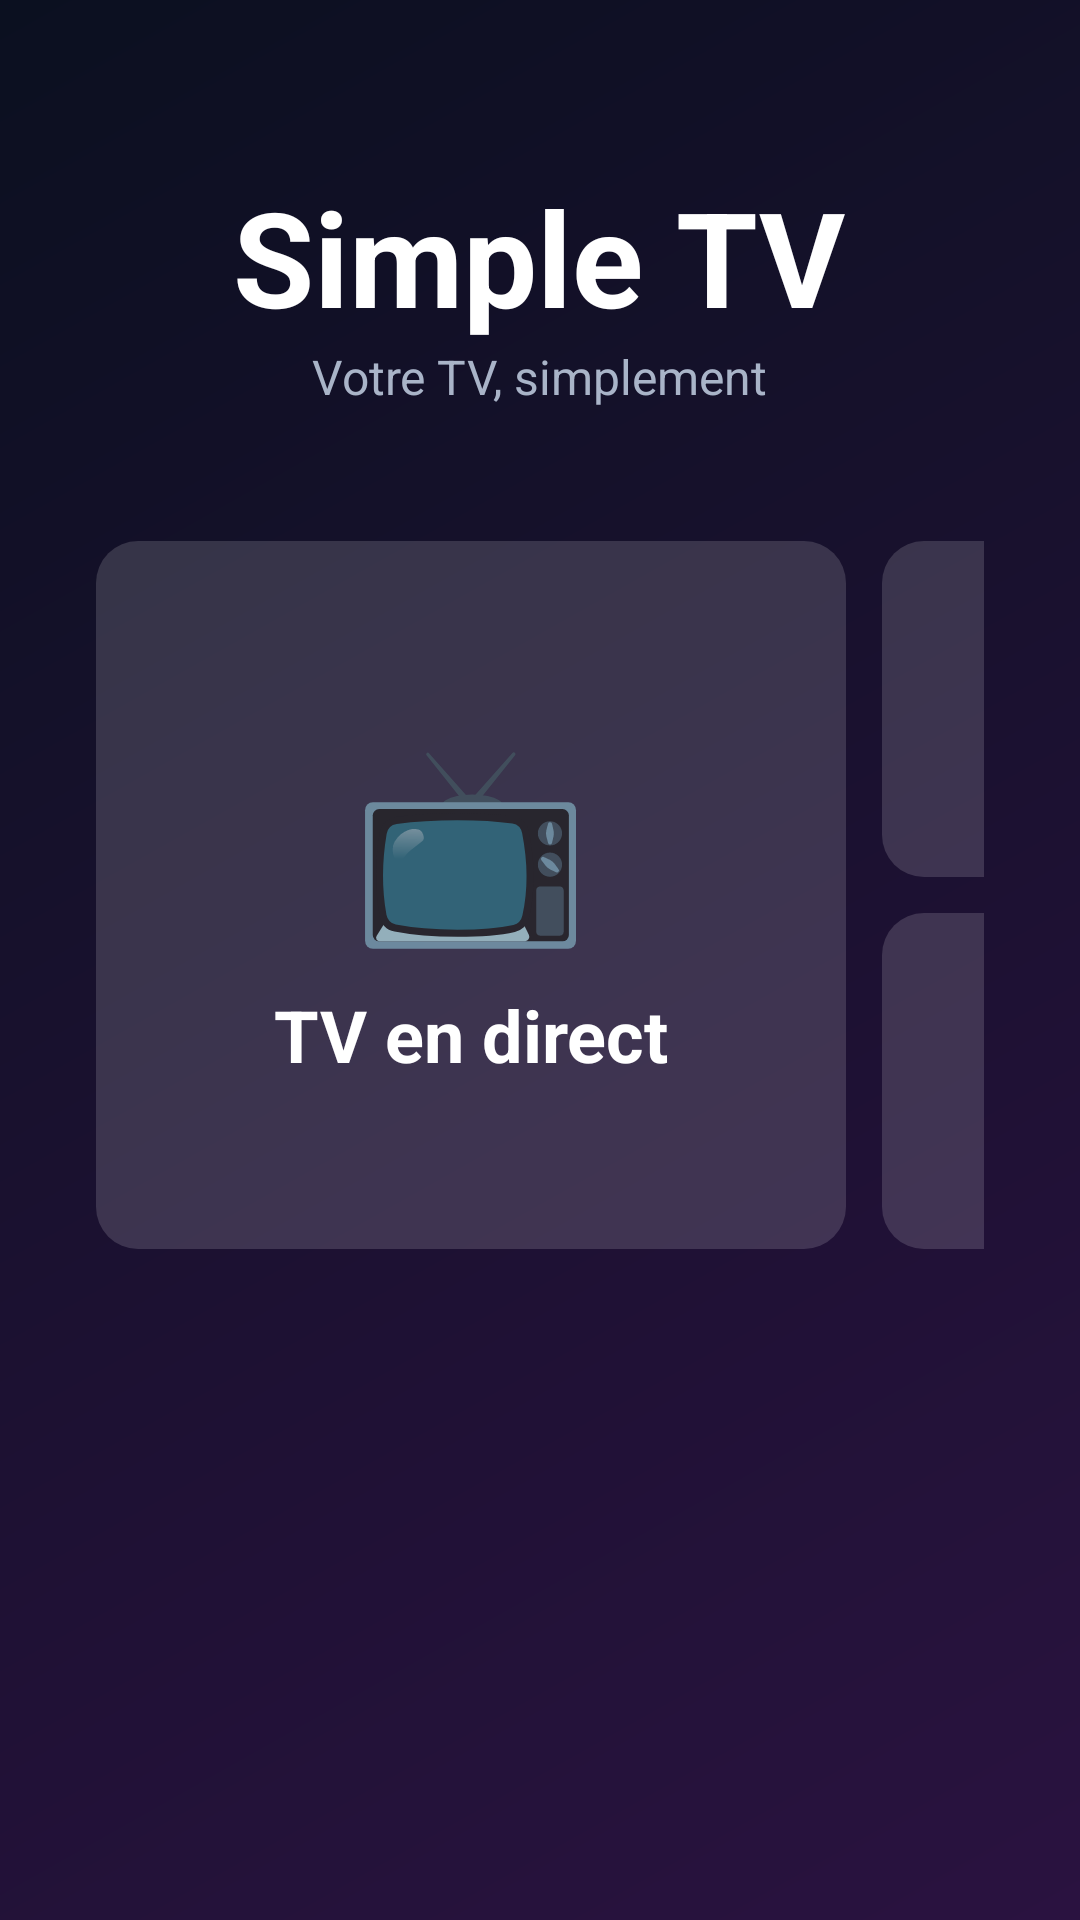

This screen was rendered from an Android layout file. Write that file and the resources it references.
<!-- AndroidManifest.xml: application theme AppTheme -->
<!-- res/layout/activity_home.xml -->
<?xml version="1.0" encoding="utf-8"?>
<RelativeLayout xmlns:android="http://schemas.android.com/apk/res/android"
    android:layout_width="match_parent"
    android:layout_height="match_parent"
    android:padding="32dp">

    <TextView
        android:id="@+id/clock"
        android:layout_width="wrap_content"
        android:layout_height="wrap_content"
        android:layout_alignParentStart="true"
        android:layout_alignParentTop="true"
        android:textColor="@color/text"
        android:textSize="24sp"
        android:textStyle="bold" />

    <TextView
        android:id="@+id/expiry"
        android:layout_width="wrap_content"
        android:layout_height="wrap_content"
        android:layout_alignParentTop="true"
        android:layout_alignParentEnd="true"
        android:gravity="end"
        android:textColor="@color/text_dim"
        android:textSize="16sp" />

    <TextView
        android:id="@+id/logo"
        android:layout_width="wrap_content"
        android:layout_height="wrap_content"
        android:layout_centerHorizontal="true"
        android:layout_marginTop="24dp"
        android:text="@string/app_name"
        android:textColor="@color/text"
        android:textSize="44sp"
        android:textStyle="bold" />

    <TextView
        android:id="@+id/tagline"
        android:layout_width="wrap_content"
        android:layout_height="wrap_content"
        android:layout_below="@id/logo"
        android:layout_centerHorizontal="true"
        android:text="@string/tagline"
        android:textColor="@color/text_dim"
        android:textSize="16sp" />

    <LinearLayout
        android:id="@+id/tiles"
        android:layout_width="wrap_content"
        android:layout_height="wrap_content"
        android:layout_below="@id/tagline"
        android:layout_centerHorizontal="true"
        android:layout_marginTop="44dp"
        android:orientation="horizontal">

        <LinearLayout
            android:id="@+id/tileLive"
            style="@style/Tile"
            android:layout_width="250dp"
            android:layout_height="236dp">

            <TextView
                style="@style/TileIcon"
                android:text="📺"
                android:textSize="64sp" />

            <TextView
                style="@style/TileLabel"
                android:text="@string/live"
                android:textSize="24sp" />
        </LinearLayout>

        <LinearLayout
            android:layout_width="wrap_content"
            android:layout_height="wrap_content"
            android:layout_marginStart="12dp"
            android:orientation="vertical">

            <LinearLayout
                android:id="@+id/tileMovies"
                style="@style/Tile"
                android:layout_width="170dp"
                android:layout_height="112dp">

                <TextView style="@style/TileIcon" android:text="🎬" />

                <TextView style="@style/TileLabel" android:text="@string/movies" />
            </LinearLayout>

            <LinearLayout
                android:id="@+id/tileFav"
                style="@style/Tile"
                android:layout_width="170dp"
                android:layout_height="112dp"
                android:layout_marginTop="12dp">

                <TextView style="@style/TileIcon" android:text="⭐" />

                <TextView style="@style/TileLabel" android:text="@string/favorites" />
            </LinearLayout>
        </LinearLayout>

        <LinearLayout
            android:layout_width="wrap_content"
            android:layout_height="wrap_content"
            android:layout_marginStart="12dp"
            android:orientation="vertical">

            <LinearLayout
                android:id="@+id/tileSeries"
                style="@style/Tile"
                android:layout_width="170dp"
                android:layout_height="112dp">

                <TextView style="@style/TileIcon" android:text="🎞" />

                <TextView style="@style/TileLabel" android:text="@string/series" />
            </LinearLayout>

            <LinearLayout
                android:id="@+id/tileSearch"
                style="@style/Tile"
                android:layout_width="170dp"
                android:layout_height="112dp"
                android:layout_marginTop="12dp">

                <TextView style="@style/TileIcon" android:text="🔍" />

                <TextView style="@style/TileLabel" android:text="@string/search" />
            </LinearLayout>
        </LinearLayout>

        <LinearLayout
            android:layout_width="wrap_content"
            android:layout_height="wrap_content"
            android:layout_marginStart="12dp"
            android:orientation="vertical">

            <LinearLayout
                android:id="@+id/btnSettings"
                style="@style/SideButton"
                android:layout_width="220dp"
                android:layout_height="70dp">

                <TextView style="@style/TileIcon" android:textSize="26sp" android:text="⚙" />

                <TextView style="@style/SideLabel" android:text="@string/settings" />
            </LinearLayout>

            <LinearLayout
                android:id="@+id/btnReload"
                style="@style/SideButton"
                android:layout_width="220dp"
                android:layout_height="70dp"
                android:layout_marginTop="13dp">

                <TextView style="@style/TileIcon" android:textSize="26sp" android:text="📋" />

                <TextView style="@style/SideLabel" android:text="@string/my_lists" />
            </LinearLayout>

            <LinearLayout
                android:id="@+id/btnExit"
                style="@style/SideButton"
                android:layout_width="220dp"
                android:layout_height="70dp"
                android:layout_marginTop="13dp">

                <TextView style="@style/TileIcon" android:textSize="26sp" android:text="✖" />

                <TextView style="@style/SideLabel" android:text="@string/exit" />
            </LinearLayout>
        </LinearLayout>
    </LinearLayout>

    <TextView
        android:id="@+id/updateBanner"
        style="@style/Btn"
        android:layout_below="@id/tiles"
        android:layout_centerHorizontal="true"
        android:layout_marginTop="18dp"
        android:layout_marginEnd="0dp"
        android:textColor="@color/gold"
        android:visibility="gone" />

    <TextView
        android:id="@+id/status"
        android:layout_width="wrap_content"
        android:layout_height="wrap_content"
        android:layout_below="@id/updateBanner"
        android:layout_centerHorizontal="true"
        android:layout_marginTop="12dp"
        android:textColor="@color/text_dim"
        android:textSize="15sp" />
</RelativeLayout>
<!-- resources referenced by this layout -->
<resources>
  <color name="gold">#FFC94D</color>
  <color name="text">#FFFFFF</color>
  <color name="text_dim">#A9B4C8</color>
  <string name="app_name">Simple TV</string>
  <string name="exit">Quitter</string>
  <string name="favorites">Favoris</string>
  <string name="live">TV en direct</string>
  <string name="movies">Films</string>
  <string name="my_lists">Mes listes</string>
  <string name="search">Rechercher</string>
  <string name="series">Séries</string>
  <string name="settings">Paramètres</string>
  <string name="tagline">Votre TV, simplement</string>
  <style name="SideButton">
          <item name="android:orientation">horizontal</item>
          <item name="android:gravity">center_vertical</item>
          <item name="android:paddingStart">20dp</item>
          <item name="android:background">@drawable/sel_tile</item>
          <item name="android:focusable">true</item>
          <item name="android:clickable">true</item>
      </style>
  <style name="SideLabel">
          <item name="android:layout_width">wrap_content</item>
          <item name="android:layout_height">wrap_content</item>
          <item name="android:layout_marginStart">14dp</item>
          <item name="android:textColor">@color/text</item>
          <item name="android:textSize">18sp</item>
          <item name="android:textStyle">bold</item>
      </style>
  <style name="Tile">
          <item name="android:orientation">vertical</item>
          <item name="android:gravity">center</item>
          <item name="android:background">@drawable/sel_tile</item>
          <item name="android:focusable">true</item>
          <item name="android:clickable">true</item>
      </style>
  <style name="TileIcon">
          <item name="android:layout_width">wrap_content</item>
          <item name="android:layout_height">wrap_content</item>
          <item name="android:textSize">40sp</item>
          <item name="android:duplicateParentState">true</item>
      </style>
  <style name="TileLabel">
          <item name="android:layout_width">wrap_content</item>
          <item name="android:layout_height">wrap_content</item>
          <item name="android:layout_marginTop">8dp</item>
          <item name="android:textColor">@color/text</item>
          <item name="android:textSize">18sp</item>
          <item name="android:textStyle">bold</item>
      </style>
  <style name="AppTheme" parent="Theme.AppCompat.NoActionBar">
          <item name="android:windowBackground">@drawable/bg_app</item>
          <item name="android:windowFullscreen">true</item>
          <item name="colorPrimary">@color/accent</item>
          <item name="colorPrimaryDark">@color/bg_top</item>
          <item name="colorAccent">@color/accent</item>
          <item name="android:textColorPrimary">@color/text</item>
          <item name="android:textColorSecondary">@color/text_dim</item>
      </style>
  <!-- drawable sel_tile (drawable) -->
  <?xml version="1.0" encoding="utf-8"?>
  <selector xmlns:android="http://schemas.android.com/apk/res/android">
      <item android:state_focused="true">
          <shape>
              <solid android:color="@color/accent" />
              <stroke android:width="3dp" android:color="@color/text" />
              <corners android:radius="14dp" />
          </shape>
      </item>
      <item>
          <shape>
              <solid android:color="@color/item_strong" />
              <corners android:radius="14dp" />
          </shape>
      </item>
  </selector>
  <!-- drawable bg_app (drawable) -->
  <?xml version="1.0" encoding="utf-8"?>
  <shape xmlns:android="http://schemas.android.com/apk/res/android">
      <gradient
          android:angle="315"
          android:endColor="@color/bg_bottom"
          android:startColor="@color/bg_top" />
  </shape>
  <color name="accent">#3D7BFF</color>
  <color name="bg_top">#0B1020</color>
  <color name="item_strong">#26FFFFFF</color>
  <color name="bg_bottom">#2A1240</color>
</resources>
